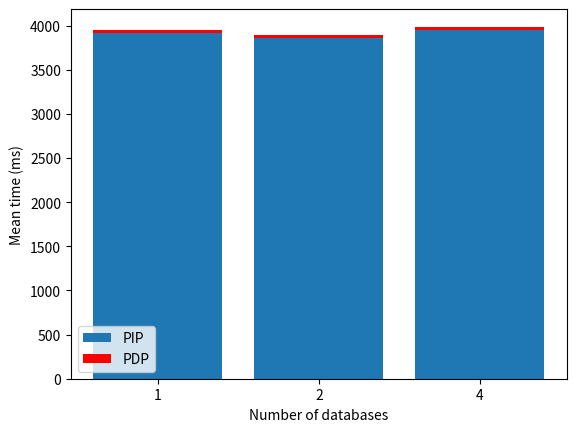

Recreate this plot in Python. (Note: this script raises an exception after producing the figure.)
import matplotlib.pyplot as plt
import numpy as np

def calculate_mean_time(file_path):
    print(f"Calculating mean time for {file_path}")
    try:
        with open(file_path) as f:
            measurements = f.readlines()
        measurements = [int(x.strip()) for x in measurements]
        print(measurements)
        return sum(measurements)
    except FileNotFoundError:
        print(f"File {file_path} not found.")
        return 0
mean_pip_time = []
mean_pdp_time = []
# files = [4, 8, 16, 32, 64]
files = [64, 64, 64]

for file in files:
    extraction_file_path = f'measurements/{file}/pip-{file}.txt'
    mean_pip_time.append(calculate_mean_time(extraction_file_path))

    pdp_file_path = f'measurements/{file}/pdp-{file}.txt'
    mean_pdp_time.append(calculate_mean_time(pdp_file_path))

print(mean_pip_time)
print(mean_pdp_time)
# mean_pdp_time = [mean_pdp_time[-1] for i in range(len(mean_pip_time))]

# labels = [4, 8, 16, 32, 64]
labels = [1, 2, 4]
x = np.arange(len(labels))
mean_pip_time [0] = 3913
mean_pip_time[1] = 3856
mean_pip_time[2] = 3950
mean_pdp_time[0] = 37
mean_pdp_time[1] = 36
mean_pdp_time[2] = 38
# mean_pip_time[2] = mean_pip_time[0] - 30
plt.bar(x, mean_pip_time, label='PIP')
plt.bar(x, mean_pdp_time, bottom=mean_pip_time, label='PDP', color='r')
plt.xlabel('Number of databases')
plt.ylabel('Mean time (ms)')
plt.xticks(x, labels)
plt.legend()

plt.savefig('figures/chart.png')

plt.clf()

# draw a pie chart for every number of attributes
for file in files:
    pdp_file_path = f'measurements/{file}/pdp-{file}.txt'
    mean_pdp_time = calculate_mean_time(pdp_file_path)

    did_file_path = f'measurements/{file}/pip-{file}.txt'
    mean_pip_time= calculate_mean_time(did_file_path)

    labels = ['PIP', 'PDP']
    sizes = [ mean_pip_time, mean_pdp_time]
    percentages = [s/sum(sizes)*100 for s in sizes]
    legend_labels = ['{0} - {1:1.1f} %'.format(i,j) for i,j in zip(labels, percentages)]
    colors = ['#1f77b4', 'red']  # Assign colors to labels
    plt.pie(sizes, colors=colors, startangle=90)
    plt.legend( legend_labels, bbox_to_anchor=(-0.40, 1),loc='upper left')
    plt.savefig(f'figures/pie-{file}.png')
    plt.clf()
